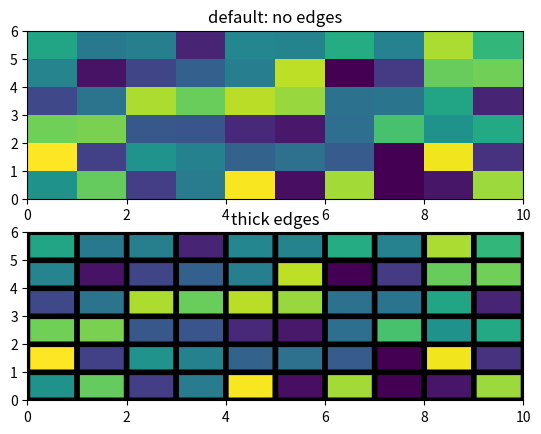

This chart was generated by the following Python code:
%matplotlib inline

import matplotlib.pyplot as plt
from numpy.random import rand

Z = rand(6, 10)

plt.subplot(2, 1, 1)
c = plt.pcolor(Z)
plt.title('default: no edges')

plt.subplot(2, 1, 2)
c = plt.pcolor(Z, edgecolors='k', linewidths=4)
plt.title('thick edges')

plt.show()